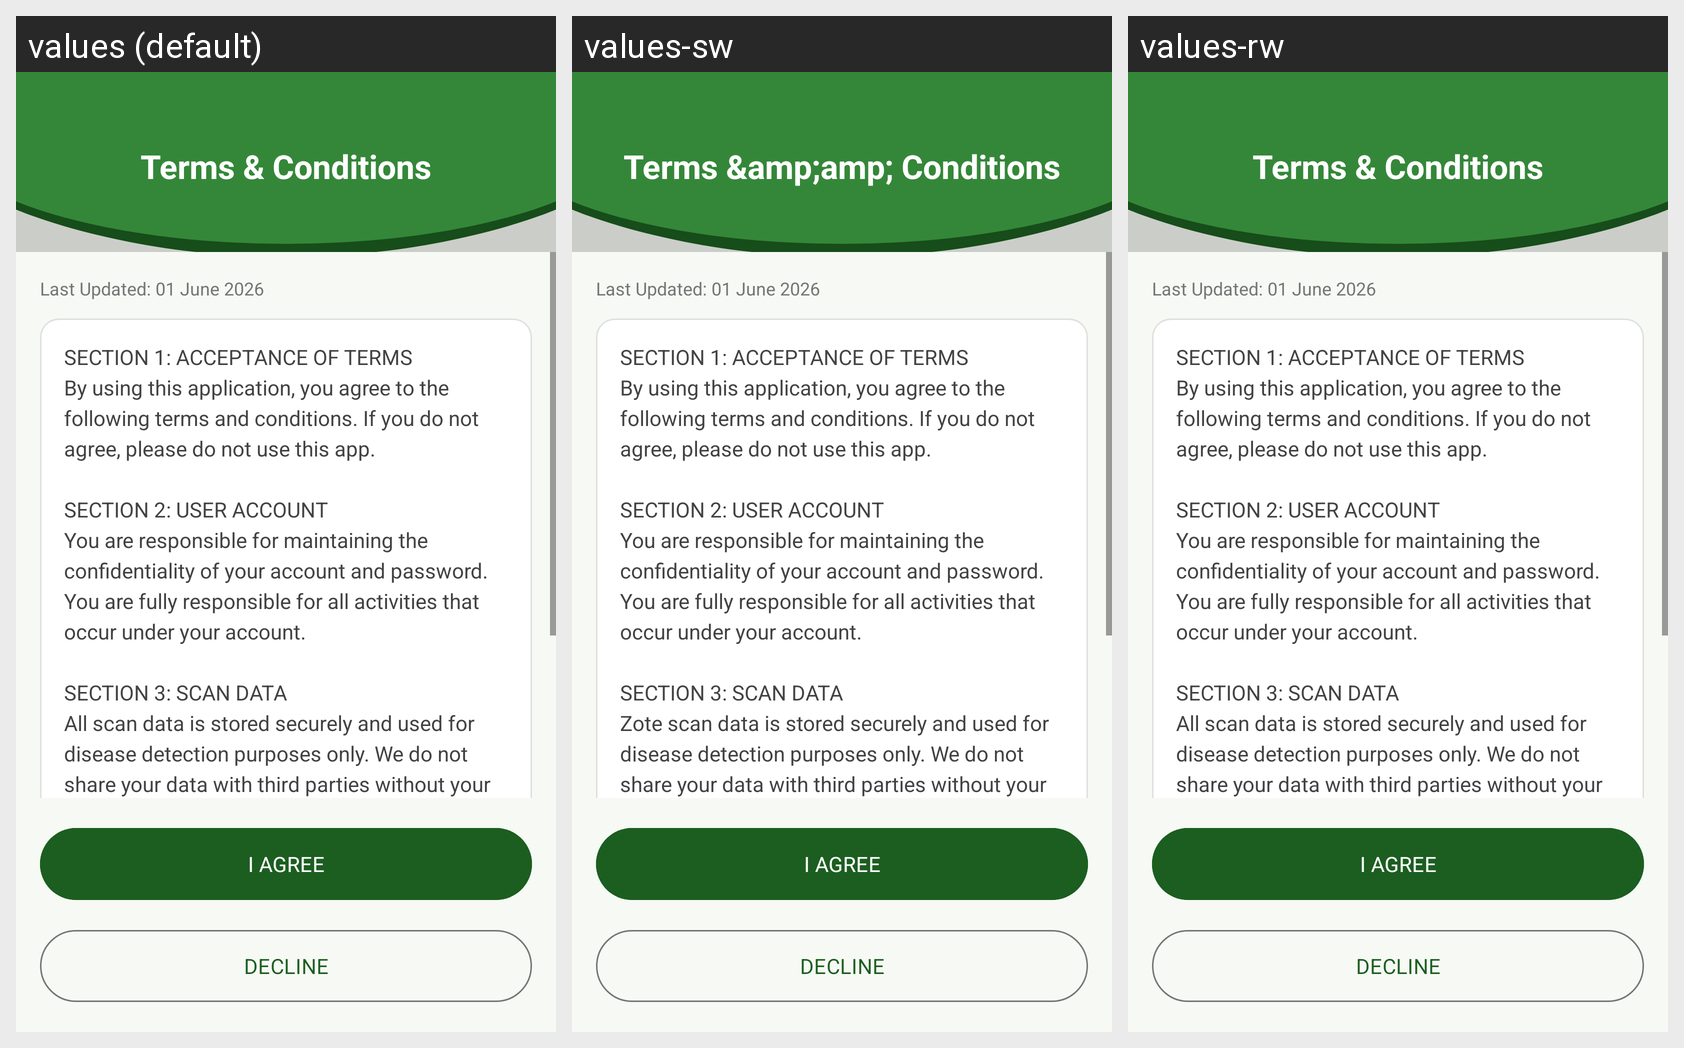

Strings drawn on this Android screen and how each of the app's shown locales translates them:
Android screen res/layout/activity_terms_conditions.xml rendered under 3 locales, left to right: values (default), values-sw, values-rw. Device: Nexus 5 (rendered at 1080×1920; each locale shown at half size, 540×960, under a caption strip naming it); theme Theme.CoffeeDiseasesDetection.
Strings drawn on this screen, with the default value and each locale's value (text and hints the layout hard-codes, and strings that could not be matched under every locale, appear in the picture but are not listed):

terms_conditions_title
  values: Terms & Conditions
  values-sw: Terms &amp;amp; Conditions
  values-rw: Terms & Conditions  [not translated; the default value is used]

legal_last_updated
  values: Last Updated: 01 June 2026
  values-sw: Last Updated: 01 June 2026
  values-rw: Last Updated: 01 June 2026  [not translated; the default value is used]

terms_section_full
  values: SECTION 1: ACCEPTANCE OF TERMS
      By using this application, you agree to the following terms and conditions. If you do not agree, please do not use this app.
      
      SECTION 2: USER ACCOUNT
      You are responsible for maintaining the confidentiality of your account and password. You are fully responsible for all activities that occur under your account.
      
      SECTION 3: SCAN DATA
      All scan data is stored securely …[clipped]
  values-sw: SECTION 1: ACCEPTANCE OF TERMS
      By using this application, you agree to the following terms and conditions. If you do not agree, please do not use this app.
      
      SECTION 2: USER ACCOUNT
      You are responsible for maintaining the confidentiality of your account and password. You are fully responsible for all activities that occur under your account.
      
      SECTION 3: SCAN DATA
      Zote scan data is stored securely …[clipped]
  values-rw: SECTION 1: ACCEPTANCE OF TERMS
      By using this application, you agree to the following terms and conditions. If you do not agree, please do not use this app.
      
      SECTION 2: USER ACCOUNT
      You are responsible for maintaining the confidentiality of your account and password. You are fully responsible for all activities that occur under your account.
      
      SECTION 3: SCAN DATA
      All scan data is stored securely …[clipped]  [not translated; the default value is used]

terms_accept
  values: I AGREE
  values-sw: I AGREE
  values-rw: I AGREE  [not translated; the default value is used]

terms_decline
  values: DECLINE
  values-sw: DECLINE
  values-rw: DECLINE  [not translated; the default value is used]
